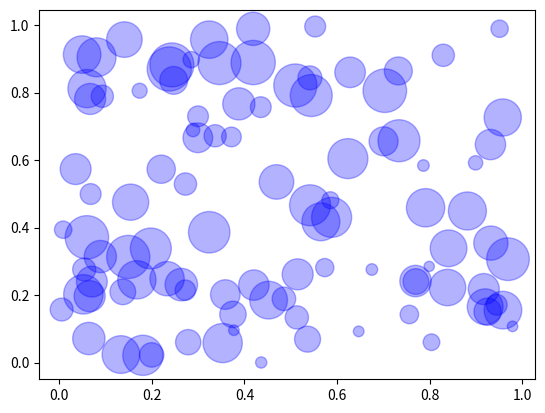

Python code for this plot:
# 第３の値をマーカーの大きさで表現する
import matplotlib.pyplot as plt
import numpy as np


X, Y = np.random.rand(100), np.random.rand(100)    # ランダムな配列を作る
V = np.random.rand(100) * 1000 + 50    # サイズを決めるデータの配列
plt.scatter(X, Y, s=V, c="b", alpha=0.3, linewidths=1, edgecolors="b")
# グラフを描く  s=V  Vの値をマーカーのサイズで表す
plt.show()
